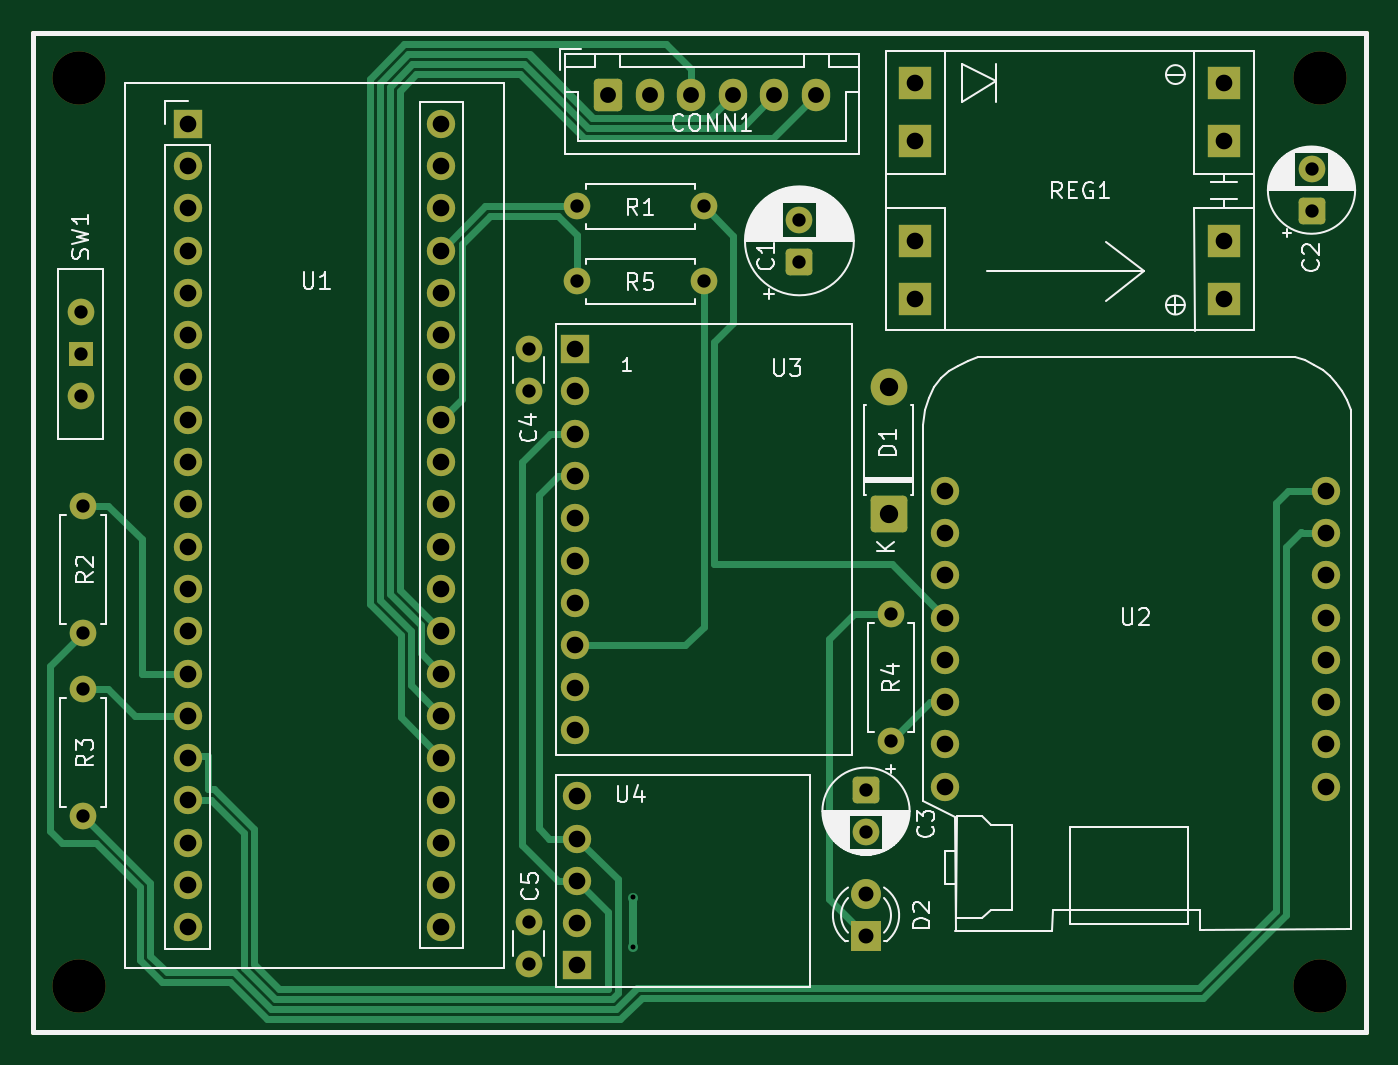
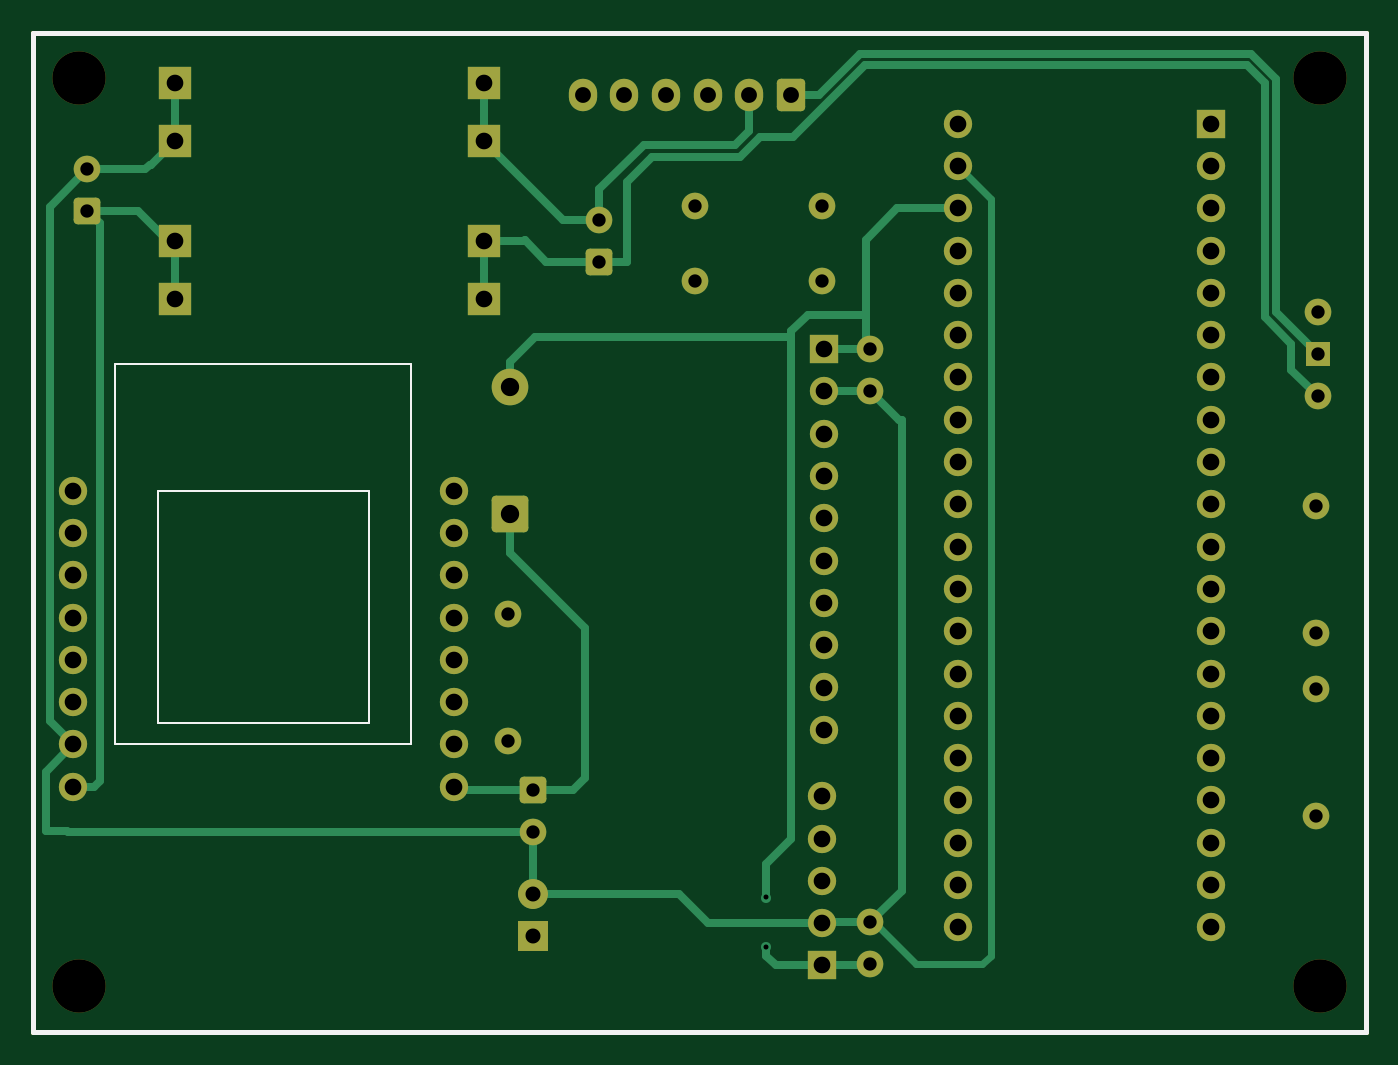
Circuit board: 10 layer files. Board 80.0 x 60.0 mm.
- bottom_copper: CFBoard-B_Cu.gbr (15159 bytes)
- bottom_mask: CFBoard-B_Mask.gbr (5167 bytes)
- paste: CFBoard-B_Paste.gbr (624 bytes)
- bottom_silk: CFBoard-B_Silkscreen.gbr (1046 bytes)
- outline: CFBoard-Edge_Cuts.gbr (597 bytes)
- top_copper: CFBoard-F_Cu.gbr (16859 bytes)
- top_mask: CFBoard-F_Mask.gbr (5167 bytes)
- paste: CFBoard-F_Paste.gbr (624 bytes)
- top_silk: CFBoard-F_Silkscreen.gbr (47802 bytes)
- drill: CFBoard.drl (2747 bytes)

=== bottom_copper: CFBoard-B_Cu.gbr (15159 bytes, source omitted) ===
=== bottom_mask: CFBoard-B_Mask.gbr ===
%TF.GenerationSoftware,KiCad,Pcbnew,9.0.3*%
%TF.CreationDate,2025-07-12T12:33:21+07:00*%
%TF.ProjectId,CFBoard,4346426f-6172-4642-9e6b-696361645f70,rev?*%
%TF.SameCoordinates,Original*%
%TF.FileFunction,Soldermask,Bot*%
%TF.FilePolarity,Negative*%
%FSLAX45Y45*%
G04 Gerber Fmt 4.5, Leading zero omitted, Abs format (unit mm)*
G04 Created by KiCad (PCBNEW 9.0.3) date 2025-07-12 12:33:21*
%MOMM*%
%LPD*%
G01*
G04 APERTURE LIST*
G04 Aperture macros list*
%AMRoundRect*
0 Rectangle with rounded corners*
0 $1 Rounding radius*
0 $2 $3 $4 $5 $6 $7 $8 $9 X,Y pos of 4 corners*
0 Add a 4 corners polygon primitive as box body*
4,1,4,$2,$3,$4,$5,$6,$7,$8,$9,$2,$3,0*
0 Add four circle primitives for the rounded corners*
1,1,$1+$1,$2,$3*
1,1,$1+$1,$4,$5*
1,1,$1+$1,$6,$7*
1,1,$1+$1,$8,$9*
0 Add four rect primitives between the rounded corners*
20,1,$1+$1,$2,$3,$4,$5,0*
20,1,$1+$1,$4,$5,$6,$7,0*
20,1,$1+$1,$6,$7,$8,$9,0*
20,1,$1+$1,$8,$9,$2,$3,0*%
G04 Aperture macros list end*
%ADD10C,3.200000*%
%ADD11RoundRect,0.250000X-0.600000X-0.725000X0.600000X-0.725000X0.600000X0.725000X-0.600000X0.725000X0*%
%ADD12O,1.700000X1.950000*%
%ADD13C,1.600000*%
%ADD14RoundRect,0.249999X0.850001X-0.850001X0.850001X0.850001X-0.850001X0.850001X-0.850001X-0.850001X0*%
%ADD15C,2.200000*%
%ADD16R,2.000000X2.000000*%
%ADD17R,1.700000X1.700000*%
%ADD18C,1.700000*%
%ADD19RoundRect,0.250000X-0.550000X0.550000X-0.550000X-0.550000X0.550000X-0.550000X0.550000X0.550000X0*%
%ADD20RoundRect,0.250000X0.550000X-0.550000X0.550000X0.550000X-0.550000X0.550000X-0.550000X-0.550000X0*%
%ADD21R,1.800000X1.800000*%
%ADD22C,1.800000*%
%ADD23R,1.500000X1.500000*%
%TA.AperFunction,Profile*%
%ADD24C,0.300000*%
%TD*%
G04 APERTURE END LIST*
D10*
%TO.C,REF\u002A\u002A*%
X11089900Y-13549550D03*
%TD*%
D11*
%TO.C,CONN1*%
X14264900Y-8199550D03*
D12*
X14514900Y-8199550D03*
X14764900Y-8199550D03*
X15014900Y-8199550D03*
X15264900Y-8199550D03*
X15514900Y-8199550D03*
%TD*%
D13*
%TO.C,C4*%
X13789900Y-9724550D03*
X13789900Y-9974550D03*
%TD*%
D14*
%TO.C,D1*%
X15950000Y-10712000D03*
D15*
X15950000Y-9950000D03*
%TD*%
D13*
%TO.C,R4*%
X15964900Y-11317550D03*
X15964900Y-12079550D03*
%TD*%
D10*
%TO.C,REF\u002A\u002A*%
X18539900Y-8099550D03*
%TD*%
D13*
%TO.C,R1*%
X14839900Y-8867550D03*
X14077900Y-8867550D03*
%TD*%
%TO.C,R2*%
X11114900Y-10667550D03*
X11114900Y-11429550D03*
%TD*%
D16*
%TO.C,REG1*%
X16110700Y-9074550D03*
X16110700Y-9424550D03*
X16110700Y-8124550D03*
X16110700Y-8474550D03*
X17964900Y-9074550D03*
X17964900Y-9424550D03*
X17964900Y-8124550D03*
X17964900Y-8474550D03*
%TD*%
D17*
%TO.C,U4*%
X14079900Y-13425550D03*
D18*
X14079900Y-13171550D03*
X14079900Y-12917550D03*
X14079900Y-12663550D03*
X14079900Y-12409550D03*
%TD*%
D19*
%TO.C,C3*%
X15814900Y-12374550D03*
D13*
X15814900Y-12624550D03*
%TD*%
D10*
%TO.C,REF\u002A\u002A*%
X11089900Y-8099550D03*
%TD*%
D17*
%TO.C,U1*%
X11740900Y-8370550D03*
D18*
X11740900Y-8624550D03*
X11740900Y-8878550D03*
X11740900Y-9132550D03*
X11740900Y-9386550D03*
X11740900Y-9640550D03*
X11740900Y-9894550D03*
X11740900Y-10148550D03*
X11740900Y-10402550D03*
X11740900Y-10656550D03*
X11740900Y-10910550D03*
X11740900Y-11164550D03*
X11740900Y-11418550D03*
X11740900Y-11672550D03*
X11740900Y-11926550D03*
X11740900Y-12180550D03*
X11740900Y-12434550D03*
X11740900Y-12688550D03*
X11740900Y-12942550D03*
X11740900Y-13196550D03*
X13264900Y-13196550D03*
X13264900Y-12942550D03*
X13264900Y-12688550D03*
X13264900Y-12434550D03*
X13264900Y-12180550D03*
X13264900Y-11926550D03*
X13264900Y-11672550D03*
X13264900Y-11418550D03*
X13264900Y-11164550D03*
X13264900Y-10910550D03*
X13264900Y-10656550D03*
X13264900Y-10402550D03*
X13264900Y-10148550D03*
X13264900Y-9894550D03*
X13264900Y-9640550D03*
X13264900Y-9386550D03*
X13264900Y-9132550D03*
X13264900Y-8878550D03*
X13264900Y-8624550D03*
X13264900Y-8370550D03*
%TD*%
D20*
%TO.C,C2*%
X18489900Y-8895061D03*
D13*
X18489900Y-8645061D03*
%TD*%
D20*
%TO.C,C1*%
X15414900Y-9199550D03*
D13*
X15414900Y-8949550D03*
%TD*%
%TO.C,R3*%
X11114900Y-11767550D03*
X11114900Y-12529550D03*
%TD*%
D21*
%TO.C,D2*%
X15814900Y-13251550D03*
D22*
X15814900Y-12997550D03*
%TD*%
D18*
%TO.C,U2*%
X18575900Y-12352550D03*
X18575900Y-12098550D03*
X18575900Y-11844550D03*
X18575900Y-11590550D03*
X18575900Y-11336550D03*
X18575900Y-11082550D03*
X18575900Y-10828550D03*
X18575900Y-10574550D03*
X16289900Y-10574550D03*
X16289900Y-10828550D03*
X16289900Y-11082550D03*
X16289900Y-11336550D03*
X16289900Y-11590550D03*
X16289900Y-11844550D03*
X16289900Y-12098550D03*
X16289900Y-12352550D03*
%TD*%
D13*
%TO.C,R5*%
X14839900Y-9317550D03*
X14077900Y-9317550D03*
%TD*%
%TO.C,C5*%
X13789900Y-13167550D03*
X13789900Y-13417550D03*
%TD*%
D23*
%TO.C,SW1*%
X11100000Y-9754000D03*
D13*
X11100000Y-10008000D03*
X11100000Y-9500000D03*
%TD*%
D17*
%TO.C,U3*%
X14064900Y-9724550D03*
D18*
X14064900Y-9978550D03*
X14064900Y-10232550D03*
X14064900Y-10486550D03*
X14064900Y-10740550D03*
X14064900Y-10994550D03*
X14064900Y-11248550D03*
X14064900Y-11502550D03*
X14064900Y-11756550D03*
X14064900Y-12010550D03*
%TD*%
D10*
%TO.C,REF\u002A\u002A*%
X18539900Y-13549550D03*
%TD*%
D24*
X10814900Y-7824550D02*
X18814900Y-7824550D01*
X18814900Y-13824550D01*
X10814900Y-13824550D01*
X10814900Y-7824550D01*
M02*

=== paste: CFBoard-B_Paste.gbr ===
%TF.GenerationSoftware,KiCad,Pcbnew,9.0.3*%
%TF.CreationDate,2025-07-12T12:33:21+07:00*%
%TF.ProjectId,CFBoard,4346426f-6172-4642-9e6b-696361645f70,rev?*%
%TF.SameCoordinates,Original*%
%TF.FileFunction,Paste,Bot*%
%TF.FilePolarity,Positive*%
%FSLAX45Y45*%
G04 Gerber Fmt 4.5, Leading zero omitted, Abs format (unit mm)*
G04 Created by KiCad (PCBNEW 9.0.3) date 2025-07-12 12:33:21*
%MOMM*%
%LPD*%
G01*
G04 APERTURE LIST*
%TA.AperFunction,Profile*%
%ADD10C,0.300000*%
%TD*%
G04 APERTURE END LIST*
D10*
X10814900Y-7824550D02*
X18814900Y-7824550D01*
X18814900Y-13824550D01*
X10814900Y-13824550D01*
X10814900Y-7824550D01*
M02*

=== bottom_silk: CFBoard-B_Silkscreen.gbr ===
%TF.GenerationSoftware,KiCad,Pcbnew,9.0.3*%
%TF.CreationDate,2025-07-12T12:33:21+07:00*%
%TF.ProjectId,CFBoard,4346426f-6172-4642-9e6b-696361645f70,rev?*%
%TF.SameCoordinates,Original*%
%TF.FileFunction,Legend,Bot*%
%TF.FilePolarity,Positive*%
%FSLAX45Y45*%
G04 Gerber Fmt 4.5, Leading zero omitted, Abs format (unit mm)*
G04 Created by KiCad (PCBNEW 9.0.3) date 2025-07-12 12:33:21*
%MOMM*%
%LPD*%
G01*
G04 APERTURE LIST*
%ADD10C,0.150000*%
%TA.AperFunction,Profile*%
%ADD11C,0.300000*%
%TD*%
G04 APERTURE END LIST*
D10*
%TO.C,U2*%
X16543900Y-9812550D02*
X18321900Y-9812550D01*
X16543900Y-12098550D02*
X16543900Y-9812550D01*
X16797900Y-10574550D02*
X16797900Y-11971550D01*
X16797900Y-11971550D02*
X18067900Y-11971550D01*
X18067900Y-10574550D02*
X16797900Y-10574550D01*
X18067900Y-11971550D02*
X18067900Y-10574550D01*
X18321900Y-9812550D02*
X18321900Y-12098550D01*
X18321900Y-12098550D02*
X16543900Y-12098550D01*
%TD*%
D11*
X10814900Y-7824550D02*
X18814900Y-7824550D01*
X18814900Y-13824550D01*
X10814900Y-13824550D01*
X10814900Y-7824550D01*
M02*

=== outline: CFBoard-Edge_Cuts.gbr ===
%TF.GenerationSoftware,KiCad,Pcbnew,9.0.3*%
%TF.CreationDate,2025-07-12T12:33:21+07:00*%
%TF.ProjectId,CFBoard,4346426f-6172-4642-9e6b-696361645f70,rev?*%
%TF.SameCoordinates,Original*%
%TF.FileFunction,Profile,NP*%
%FSLAX45Y45*%
G04 Gerber Fmt 4.5, Leading zero omitted, Abs format (unit mm)*
G04 Created by KiCad (PCBNEW 9.0.3) date 2025-07-12 12:33:21*
%MOMM*%
%LPD*%
G01*
G04 APERTURE LIST*
%TA.AperFunction,Profile*%
%ADD10C,0.300000*%
%TD*%
G04 APERTURE END LIST*
D10*
X10814900Y-7824550D02*
X18814900Y-7824550D01*
X18814900Y-13824550D01*
X10814900Y-13824550D01*
X10814900Y-7824550D01*
M02*

=== top_copper: CFBoard-F_Cu.gbr (16859 bytes, source omitted) ===
=== top_mask: CFBoard-F_Mask.gbr ===
%TF.GenerationSoftware,KiCad,Pcbnew,9.0.3*%
%TF.CreationDate,2025-07-12T12:33:21+07:00*%
%TF.ProjectId,CFBoard,4346426f-6172-4642-9e6b-696361645f70,rev?*%
%TF.SameCoordinates,Original*%
%TF.FileFunction,Soldermask,Top*%
%TF.FilePolarity,Negative*%
%FSLAX45Y45*%
G04 Gerber Fmt 4.5, Leading zero omitted, Abs format (unit mm)*
G04 Created by KiCad (PCBNEW 9.0.3) date 2025-07-12 12:33:21*
%MOMM*%
%LPD*%
G01*
G04 APERTURE LIST*
G04 Aperture macros list*
%AMRoundRect*
0 Rectangle with rounded corners*
0 $1 Rounding radius*
0 $2 $3 $4 $5 $6 $7 $8 $9 X,Y pos of 4 corners*
0 Add a 4 corners polygon primitive as box body*
4,1,4,$2,$3,$4,$5,$6,$7,$8,$9,$2,$3,0*
0 Add four circle primitives for the rounded corners*
1,1,$1+$1,$2,$3*
1,1,$1+$1,$4,$5*
1,1,$1+$1,$6,$7*
1,1,$1+$1,$8,$9*
0 Add four rect primitives between the rounded corners*
20,1,$1+$1,$2,$3,$4,$5,0*
20,1,$1+$1,$4,$5,$6,$7,0*
20,1,$1+$1,$6,$7,$8,$9,0*
20,1,$1+$1,$8,$9,$2,$3,0*%
G04 Aperture macros list end*
%ADD10C,3.200000*%
%ADD11RoundRect,0.250000X-0.600000X-0.725000X0.600000X-0.725000X0.600000X0.725000X-0.600000X0.725000X0*%
%ADD12O,1.700000X1.950000*%
%ADD13C,1.600000*%
%ADD14RoundRect,0.249999X0.850001X-0.850001X0.850001X0.850001X-0.850001X0.850001X-0.850001X-0.850001X0*%
%ADD15C,2.200000*%
%ADD16R,2.000000X2.000000*%
%ADD17R,1.700000X1.700000*%
%ADD18C,1.700000*%
%ADD19RoundRect,0.250000X-0.550000X0.550000X-0.550000X-0.550000X0.550000X-0.550000X0.550000X0.550000X0*%
%ADD20RoundRect,0.250000X0.550000X-0.550000X0.550000X0.550000X-0.550000X0.550000X-0.550000X-0.550000X0*%
%ADD21R,1.800000X1.800000*%
%ADD22C,1.800000*%
%ADD23R,1.500000X1.500000*%
%TA.AperFunction,Profile*%
%ADD24C,0.300000*%
%TD*%
G04 APERTURE END LIST*
D10*
%TO.C,REF\u002A\u002A*%
X11089900Y-13549550D03*
%TD*%
D11*
%TO.C,CONN1*%
X14264900Y-8199550D03*
D12*
X14514900Y-8199550D03*
X14764900Y-8199550D03*
X15014900Y-8199550D03*
X15264900Y-8199550D03*
X15514900Y-8199550D03*
%TD*%
D13*
%TO.C,C4*%
X13789900Y-9724550D03*
X13789900Y-9974550D03*
%TD*%
D14*
%TO.C,D1*%
X15950000Y-10712000D03*
D15*
X15950000Y-9950000D03*
%TD*%
D13*
%TO.C,R4*%
X15964900Y-11317550D03*
X15964900Y-12079550D03*
%TD*%
D10*
%TO.C,REF\u002A\u002A*%
X18539900Y-8099550D03*
%TD*%
D13*
%TO.C,R1*%
X14839900Y-8867550D03*
X14077900Y-8867550D03*
%TD*%
%TO.C,R2*%
X11114900Y-10667550D03*
X11114900Y-11429550D03*
%TD*%
D16*
%TO.C,REG1*%
X16110700Y-9074550D03*
X16110700Y-9424550D03*
X16110700Y-8124550D03*
X16110700Y-8474550D03*
X17964900Y-9074550D03*
X17964900Y-9424550D03*
X17964900Y-8124550D03*
X17964900Y-8474550D03*
%TD*%
D17*
%TO.C,U4*%
X14079900Y-13425550D03*
D18*
X14079900Y-13171550D03*
X14079900Y-12917550D03*
X14079900Y-12663550D03*
X14079900Y-12409550D03*
%TD*%
D19*
%TO.C,C3*%
X15814900Y-12374550D03*
D13*
X15814900Y-12624550D03*
%TD*%
D10*
%TO.C,REF\u002A\u002A*%
X11089900Y-8099550D03*
%TD*%
D17*
%TO.C,U1*%
X11740900Y-8370550D03*
D18*
X11740900Y-8624550D03*
X11740900Y-8878550D03*
X11740900Y-9132550D03*
X11740900Y-9386550D03*
X11740900Y-9640550D03*
X11740900Y-9894550D03*
X11740900Y-10148550D03*
X11740900Y-10402550D03*
X11740900Y-10656550D03*
X11740900Y-10910550D03*
X11740900Y-11164550D03*
X11740900Y-11418550D03*
X11740900Y-11672550D03*
X11740900Y-11926550D03*
X11740900Y-12180550D03*
X11740900Y-12434550D03*
X11740900Y-12688550D03*
X11740900Y-12942550D03*
X11740900Y-13196550D03*
X13264900Y-13196550D03*
X13264900Y-12942550D03*
X13264900Y-12688550D03*
X13264900Y-12434550D03*
X13264900Y-12180550D03*
X13264900Y-11926550D03*
X13264900Y-11672550D03*
X13264900Y-11418550D03*
X13264900Y-11164550D03*
X13264900Y-10910550D03*
X13264900Y-10656550D03*
X13264900Y-10402550D03*
X13264900Y-10148550D03*
X13264900Y-9894550D03*
X13264900Y-9640550D03*
X13264900Y-9386550D03*
X13264900Y-9132550D03*
X13264900Y-8878550D03*
X13264900Y-8624550D03*
X13264900Y-8370550D03*
%TD*%
D20*
%TO.C,C2*%
X18489900Y-8895061D03*
D13*
X18489900Y-8645061D03*
%TD*%
D20*
%TO.C,C1*%
X15414900Y-9199550D03*
D13*
X15414900Y-8949550D03*
%TD*%
%TO.C,R3*%
X11114900Y-11767550D03*
X11114900Y-12529550D03*
%TD*%
D21*
%TO.C,D2*%
X15814900Y-13251550D03*
D22*
X15814900Y-12997550D03*
%TD*%
D18*
%TO.C,U2*%
X18575900Y-12352550D03*
X18575900Y-12098550D03*
X18575900Y-11844550D03*
X18575900Y-11590550D03*
X18575900Y-11336550D03*
X18575900Y-11082550D03*
X18575900Y-10828550D03*
X18575900Y-10574550D03*
X16289900Y-10574550D03*
X16289900Y-10828550D03*
X16289900Y-11082550D03*
X16289900Y-11336550D03*
X16289900Y-11590550D03*
X16289900Y-11844550D03*
X16289900Y-12098550D03*
X16289900Y-12352550D03*
%TD*%
D13*
%TO.C,R5*%
X14839900Y-9317550D03*
X14077900Y-9317550D03*
%TD*%
%TO.C,C5*%
X13789900Y-13167550D03*
X13789900Y-13417550D03*
%TD*%
D23*
%TO.C,SW1*%
X11100000Y-9754000D03*
D13*
X11100000Y-10008000D03*
X11100000Y-9500000D03*
%TD*%
D17*
%TO.C,U3*%
X14064900Y-9724550D03*
D18*
X14064900Y-9978550D03*
X14064900Y-10232550D03*
X14064900Y-10486550D03*
X14064900Y-10740550D03*
X14064900Y-10994550D03*
X14064900Y-11248550D03*
X14064900Y-11502550D03*
X14064900Y-11756550D03*
X14064900Y-12010550D03*
%TD*%
D10*
%TO.C,REF\u002A\u002A*%
X18539900Y-13549550D03*
%TD*%
D24*
X10814900Y-7824550D02*
X18814900Y-7824550D01*
X18814900Y-13824550D01*
X10814900Y-13824550D01*
X10814900Y-7824550D01*
M02*

=== paste: CFBoard-F_Paste.gbr ===
%TF.GenerationSoftware,KiCad,Pcbnew,9.0.3*%
%TF.CreationDate,2025-07-12T12:33:21+07:00*%
%TF.ProjectId,CFBoard,4346426f-6172-4642-9e6b-696361645f70,rev?*%
%TF.SameCoordinates,Original*%
%TF.FileFunction,Paste,Top*%
%TF.FilePolarity,Positive*%
%FSLAX45Y45*%
G04 Gerber Fmt 4.5, Leading zero omitted, Abs format (unit mm)*
G04 Created by KiCad (PCBNEW 9.0.3) date 2025-07-12 12:33:21*
%MOMM*%
%LPD*%
G01*
G04 APERTURE LIST*
%TA.AperFunction,Profile*%
%ADD10C,0.300000*%
%TD*%
G04 APERTURE END LIST*
D10*
X10814900Y-7824550D02*
X18814900Y-7824550D01*
X18814900Y-13824550D01*
X10814900Y-13824550D01*
X10814900Y-7824550D01*
M02*

=== top_silk: CFBoard-F_Silkscreen.gbr (47802 bytes, source omitted) ===
=== drill: CFBoard.drl ===
M48
; DRILL file {KiCad 9.0.2} date 2025-07-12T03:10:23+0700
; FORMAT={-:-/ absolute / metric / decimal}
; #@! TF.CreationDate,2025-07-12T03:10:23+07:00
; #@! TF.GenerationSoftware,Kicad,Pcbnew,9.0.2
; #@! TF.FileFunction,MixedPlating,1,2
FMAT,2
METRIC
; #@! TA.AperFunction,Plated,PTH,ViaDrill
T1C0.300
; #@! TA.AperFunction,Plated,PTH,ComponentDrill
T2C0.800
; #@! TA.AperFunction,Plated,PTH,ComponentDrill
T3C0.900
; #@! TA.AperFunction,Plated,PTH,ComponentDrill
T4C0.950
; #@! TA.AperFunction,Plated,PTH,ComponentDrill
T5C1.000
; #@! TA.AperFunction,Plated,PTH,ComponentDrill
T6C1.100
; #@! TA.AperFunction,NonPlated,NPTH,ComponentDrill
T7C3.200
%
G90
G05
T1
X144.149Y-130.175
X144.149Y-133.175
T2
X111.0Y-95.0
X111.0Y-97.54
X111.0Y-100.08
X111.149Y-106.675
X111.149Y-114.295
X111.149Y-117.675
X111.149Y-125.295
X137.899Y-97.245
X137.899Y-99.745
X137.899Y-131.675
X137.899Y-134.175
X140.779Y-88.675
X140.779Y-93.175
X148.399Y-88.675
X148.399Y-93.175
X154.149Y-89.495
X154.149Y-91.995
X158.149Y-123.745
X158.149Y-126.245
X159.649Y-113.175
X159.649Y-120.795
X184.899Y-86.451
X184.899Y-88.951
T3
X158.149Y-129.975
X158.149Y-132.516
T4
X142.649Y-81.995
X145.149Y-81.995
X147.649Y-81.995
X150.149Y-81.995
X152.649Y-81.995
X155.149Y-81.995
T5
X117.409Y-83.706
X117.409Y-86.245
X117.409Y-88.785
X117.409Y-91.325
X117.409Y-93.865
X117.409Y-96.405
X117.409Y-98.945
X117.409Y-101.486
X117.409Y-104.025
X117.409Y-106.566
X117.409Y-109.105
X117.409Y-111.645
X117.409Y-114.185
X117.409Y-116.725
X117.409Y-119.265
X117.409Y-121.805
X117.409Y-124.346
X117.409Y-126.885
X117.409Y-129.425
X117.409Y-131.965
X132.649Y-83.706
X132.649Y-86.245
X132.649Y-88.785
X132.649Y-91.325
X132.649Y-93.865
X132.649Y-96.405
X132.649Y-98.945
X132.649Y-101.486
X132.649Y-104.025
X132.649Y-106.566
X132.649Y-109.105
X132.649Y-111.645
X132.649Y-114.185
X132.649Y-116.725
X132.649Y-119.265
X132.649Y-121.805
X132.649Y-124.346
X132.649Y-126.885
X132.649Y-129.425
X132.649Y-131.965
X140.649Y-97.245
X140.649Y-99.785
X140.649Y-102.325
X140.649Y-104.865
X140.649Y-107.405
X140.649Y-109.945
X140.649Y-112.486
X140.649Y-115.025
X140.649Y-117.566
X140.649Y-120.105
X140.799Y-124.096
X140.799Y-126.635
X140.799Y-129.175
X140.799Y-131.715
X140.799Y-134.255
X161.107Y-81.245
X161.107Y-84.745
X161.107Y-90.745
X161.107Y-94.245
X162.899Y-105.745
X162.899Y-108.285
X162.899Y-110.825
X162.899Y-113.365
X162.899Y-115.905
X162.899Y-118.445
X162.899Y-120.985
X162.899Y-123.525
X179.649Y-81.245
X179.649Y-84.745
X179.649Y-90.745
X179.649Y-94.245
X185.759Y-105.745
X185.759Y-108.285
X185.759Y-110.825
X185.759Y-113.365
X185.759Y-115.905
X185.759Y-118.445
X185.759Y-120.985
X185.759Y-123.525
T6
X159.5Y-99.5
X159.5Y-107.12
T7
X110.899Y-80.995
X110.899Y-135.495
X185.399Y-80.995
X185.399Y-135.495
M30
